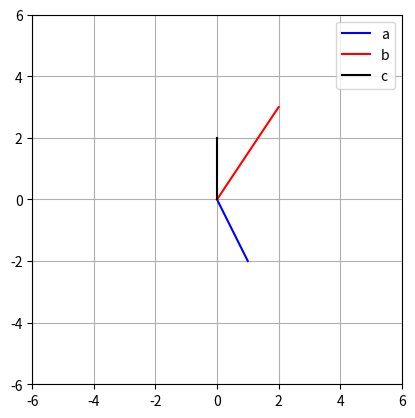

This figure's Python source:
import numpy as np
import matplotlib.pyplot as plt
from mpl_toolkits.mplot3d import Axes3D

a = np.array([1, -2])
b = np.array([2, 3])
c = np.array([0, 2])

print(f"a*b = {a.T.dot(b)}, ||a||*||b|| = {np.linalg.norm(a)*np.linalg.norm(b)}")
print(f"a*c = {a.T.dot(c)}, ||a||*||c|| = {np.linalg.norm(a)*np.linalg.norm(c)}")
print(f"b*c = {b.T.dot(c)}, ||b||*||c|| = {np.linalg.norm(b)*np.linalg.norm(c)}")

plt.plot([0, a[0]], [0, a[1]], 'b', label='a')
plt.plot([0, b[0]], [0, b[1]], 'r', label='b')
plt.plot([0, c[0]], [0, c[1]], 'k', label='c')
plt.legend()
plt.axis('square')
plt.axis((-6, 6, -6, 6))
plt.grid()
plt.show()